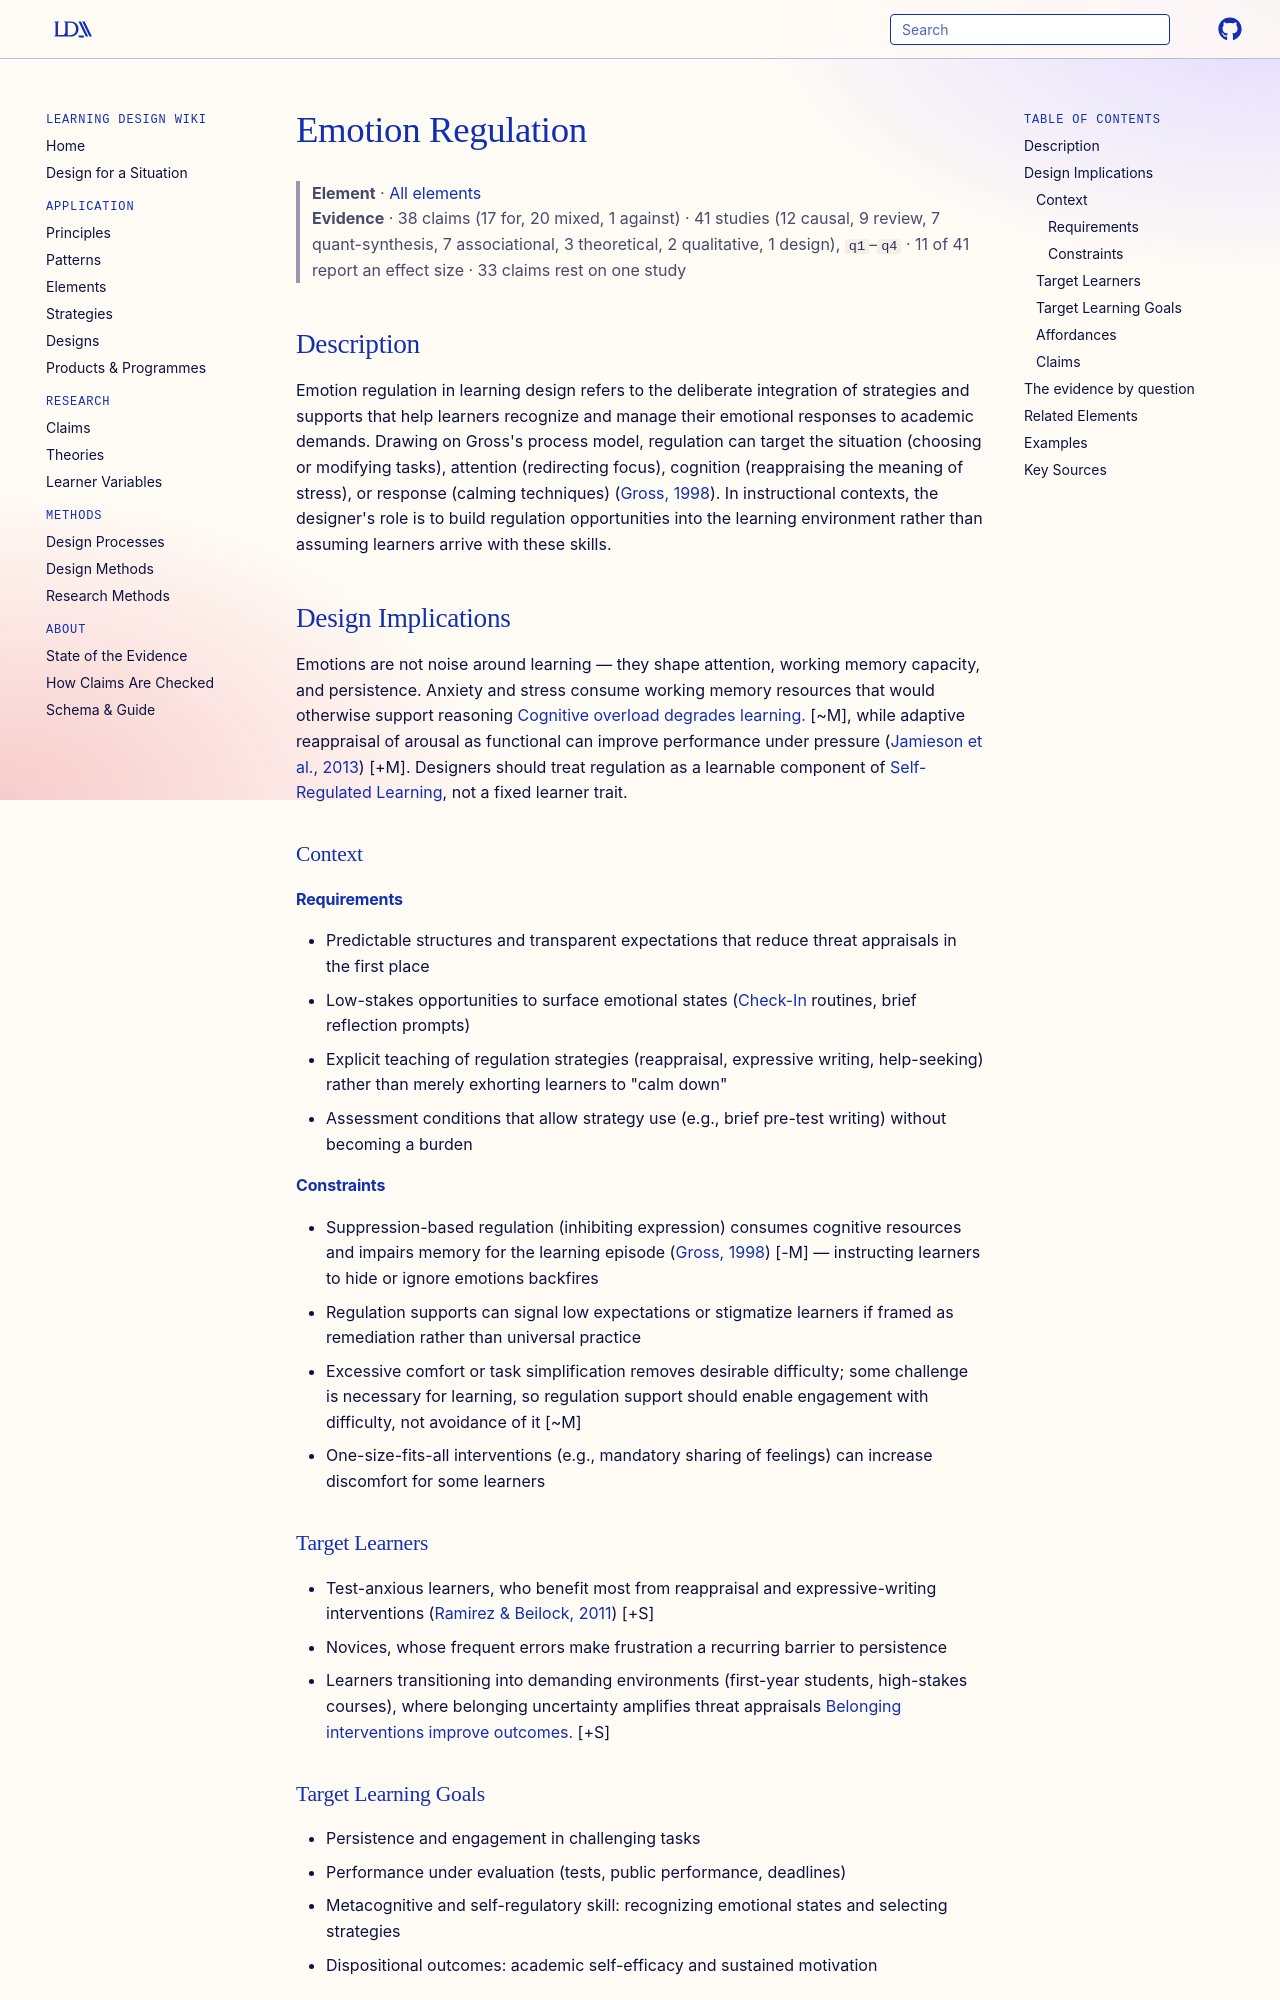

repository: Learning-Design-Alliance/learning-wiki · page: elements/emotion-regulation/index.html · generator: mkdocs

---
type: element
id: emotion-regulation
title: Emotion Regulation
description: Instructional supports that help learners monitor, reframe, and manage emotional states — anxiety, boredom, frustration, and stress — so that affect does not consume cognitive and motivational resources needed for learning.
canonical: true
status: review
generated:
  by: "claude/unspecified"
  at: 2026-08-30
---

# Emotion Regulation

> **Element** · [All elements](index.md)
> **Evidence** · 38 claims (17 for, 20 mixed, 1 against) · 41 studies (12 causal, 9 review, 7 quant-synthesis, 7 associational, 3 theoretical, 2 qualitative, 1 design), `q1`–`q4` · 11 of 41 report an effect size · 33 claims rest on one study

## Description
Emotion regulation in learning design refers to the deliberate integration of strategies and supports that help learners recognize and manage their emotional responses to academic demands. Drawing on Gross's process model, regulation can target the situation (choosing or modifying tasks), attention (redirecting focus), cognition (reappraising the meaning of stress), or response (calming techniques) ([Gross, 1998](https://doi.org/10.1037/1089-2680.2.3.271)). In instructional contexts, the designer's role is to build regulation opportunities into the learning environment rather than assuming learners arrive with these skills.

## Design Implications

Emotions are not noise around learning — they shape attention, working memory capacity, and persistence. Anxiety and stress consume working memory resources that would otherwise support reasoning [Cognitive overload degrades learning.](../claims/cognitive-overload-degrades-learning.md) [~M], while adaptive reappraisal of arousal as functional can improve performance under pressure ([Jamieson et al., 2013](https://doi.org/10.1177/0963721412461500)) [+M]. Designers should treat regulation as a learnable component of [Self-Regulated Learning](../theories/self-regulated-learning.md), not a fixed learner trait.

### Context
#### Requirements
- Predictable structures and transparent expectations that reduce threat appraisals in the first place
- Low-stakes opportunities to surface emotional states ([Check-In](check-in.md) routines, brief reflection prompts)
- Explicit teaching of regulation strategies (reappraisal, expressive writing, help-seeking) rather than merely exhorting learners to "calm down"
- Assessment conditions that allow strategy use (e.g., brief pre-test writing) without becoming a burden

#### Constraints
- Suppression-based regulation (inhibiting expression) consumes cognitive resources and impairs memory for the learning episode ([Gross, 1998](https://doi.org/10.1037/1089-2680.2.3.271)) [-M] — instructing learners to hide or ignore emotions backfires
- Regulation supports can signal low expectations or stigmatize learners if framed as remediation rather than universal practice
- Excessive comfort or task simplification removes desirable difficulty; some challenge is necessary for learning, so regulation support should enable engagement with difficulty, not avoidance of it [~M]
- One-size-fits-all interventions (e.g., mandatory sharing of feelings) can increase discomfort for some learners

### Target Learners
- Test-anxious learners, who benefit most from reappraisal and expressive-writing interventions ([Ramirez & Beilock, 2011](https://doi.org/10.1126/science.1199427)) [+S]
- Novices, whose frequent errors make frustration a recurring barrier to persistence
- Learners transitioning into demanding environments (first-year students, high-stakes courses), where belonging uncertainty amplifies threat appraisals [Belonging interventions improve outcomes.](../claims/belonging-interventions-improve-outcomes.md) [+S]

### Target Learning Goals
- Persistence and engagement in challenging tasks
- Performance under evaluation (tests, public performance, deadlines)
- Metacognitive and self-regulatory skill: recognizing emotional states and selecting strategies
- Dispositional outcomes: academic self-efficacy and sustained motivation

### Affordances
- [Self-Regulated Learning](../theories/self-regulated-learning.md) — emotion regulation is one of the three phases of self-regulation (alongside cognition and metacognition); teaching learners to monitor and manage affect completes the self-regulation cycle
- [Self-Determination Theory](../theories/self-determination-theory.md) — autonomy-supportive framing ("you choose which strategy to try") makes regulation strategies more likely to be adopted and sustained [Autonomy supports intrinsic motivation.](../claims/autonomy-supports-intrinsic-motivation.md) [+M]
- [Cognitive Load Management](../principles/cognitive-load-management.md) — reducing threat and anxiety frees working memory resources for the learning task itself
- [Belonging](../elements/belonging.md) — social-belonging framing is itself a regulation strategy: normalizing worry as common and temporary reduces its interpretation as evidence of inadequacy
- [Attention](../elements/attention.md) — attention-deployment strategies (redirecting focus away from threat cues) are a core regulation mechanism that designers can scaffold through task structure
